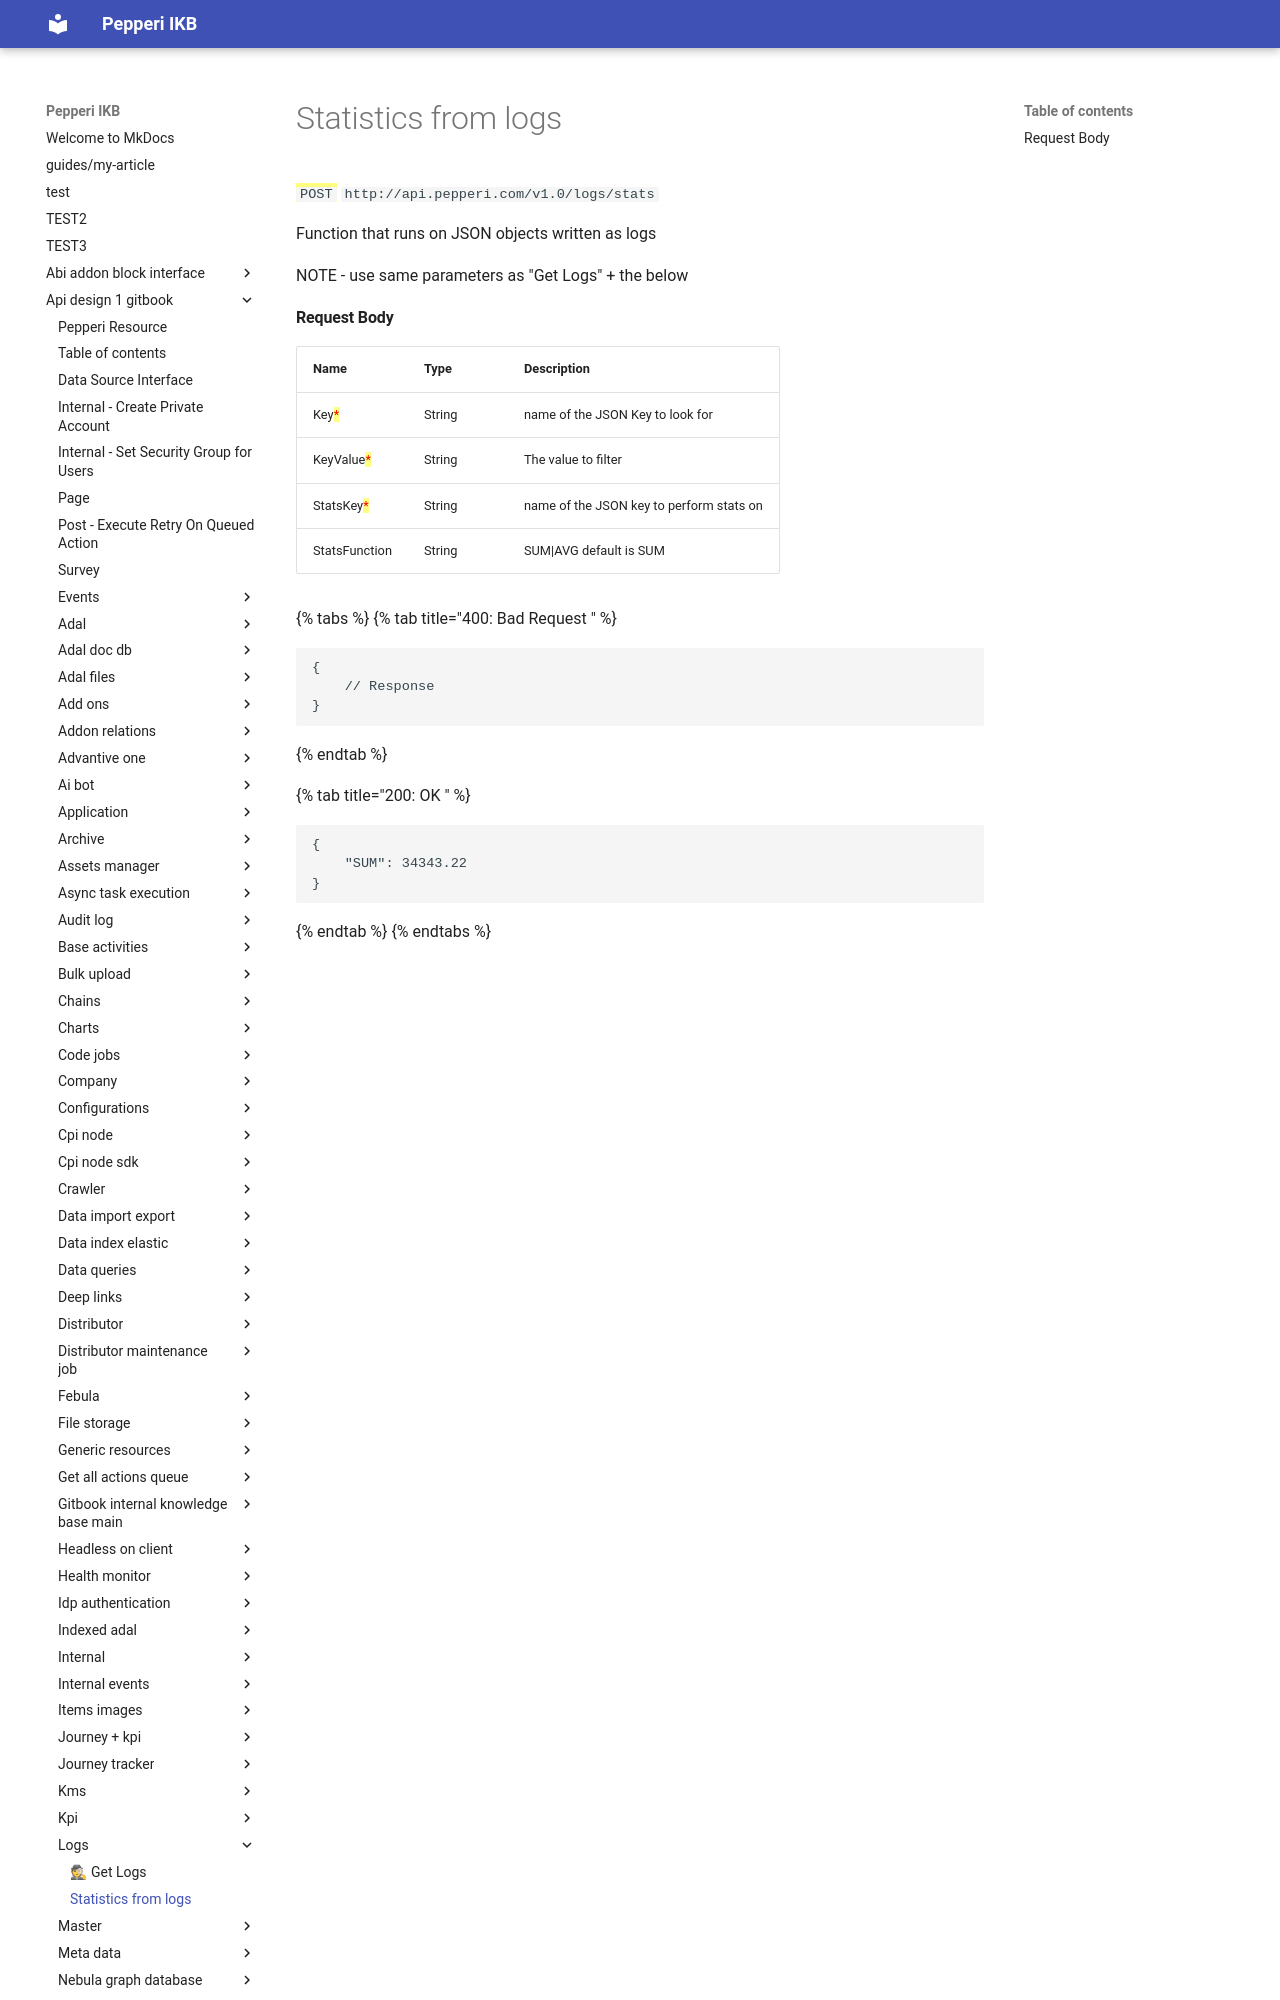

repository: AlinaSergeeva6/pepepri-docs · page: api-design-1-gitbook/logs/statistics-from-logs/index.html · generator: mkdocs

---
description: returns statistics from logs based on JSON objects
---

# Statistics from logs

<mark style="color:green;">`POST`</mark> `http://api.pepperi.com/v1.0/logs/stats`

Function that runs on JSON objects written as logs&#x20;

NOTE - use same parameters as "Get Logs" + the below
